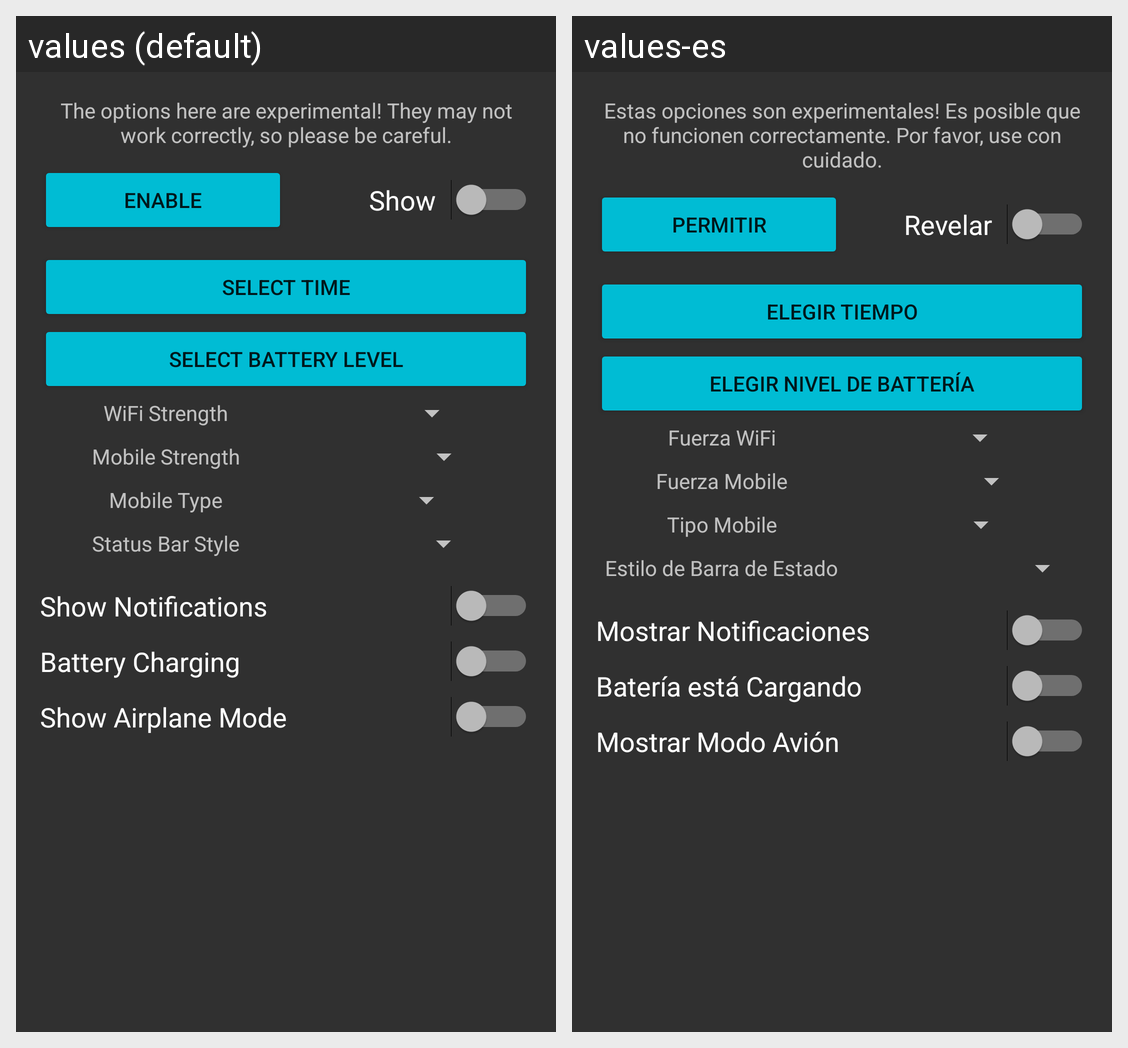

Translations of the strings shown on this Android screen, per locale in the grid:
Android screen res/layout/fragment_demo.xml rendered under 2 locales, left to right: values (default), values-es. Device: Nexus 5 (rendered at 1080×1920; each locale shown at half size, 540×960, under a caption strip naming it); theme DARK.
Strings drawn on this screen, with the default value and each locale's value (text and hints the layout hard-codes, and strings that could not be matched under every locale, appear in the picture but are not listed):

demo_warn
  values: The options here are experimental! They may not work correctly, so please be careful.
  values-es: Estas opciones son experimentales! Es posible que no funcionen correctamente. Por favor, use con cuidado.

enable
  values: Enable
  values-es: Permitir

show
  values: Show
  values-es: Revelar

select_time
  values: Select Time
  values-es: Elegir Tiempo

select_battery_level
  values: Select Battery Level
  values-es: Elegir Nivel de Battería

wifi_strength
  values: WiFi Strength
  values-es: Fuerza WiFi

mobile_strength
  values: Mobile Strength
  values-es: Fuerza Mobile

mobile_type
  values: Mobile Type
  values-es: Tipo Mobile

status_bar_style
  values: Status Bar Style
  values-es: Estilo de Barra de Estado

show_notifications
  values: Show Notifications
  values-es: Mostrar Notificaciones

battery_charging
  values: Battery Charging
  values-es: Batería está Cargando

show_airplane_mode
  values: Show Airplane Mode
  values-es: Mostrar Modo Avión
